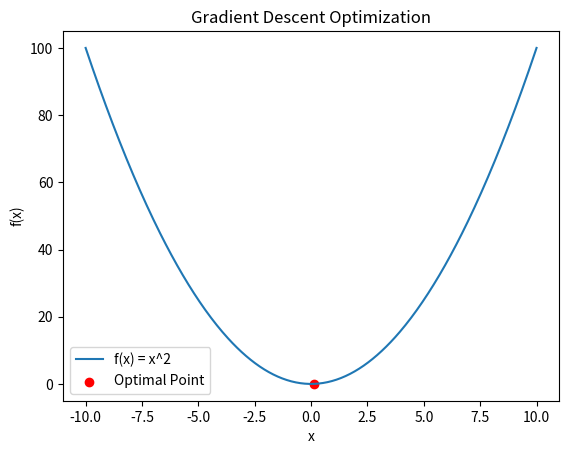

The matplotlib source for this figure:
import numpy as np
import matplotlib.pyplot as plt
# 定义目标函数
def f(x):
    return x**2
# 定义目标函数的梯度
def df(x):
    return 2 * x
# 梯度下降法
def gradient_descent(initial_x, learning_rate, num_iterations):
    x = initial_x
    for i in range(num_iterations):
        grad = df(x)  # 计算梯度
        x = x - learning_rate * grad  # 更新参数
        print(f"Iteration {i+1}: x = {x}, f(x) = {f(x)}")
    return x
# 初始化参数
initial_x = 10.0  # 初始值
learning_rate = 0.1  # 学习率
num_iterations = 20  # 迭代次数
# 执行梯度下降法
optimal_x = gradient_descent(initial_x, learning_rate, num_iterations)
# 可视化
x_values = np.linspace(-10, 10, 400)
plt.plot(x_values, f(x_values), label="f(x) = x^2")
plt.scatter(optimal_x, f(optimal_x), color='red', label="Optimal Point")
plt.xlabel("x")
plt.ylabel("f(x)")
plt.legend()
plt.title("Gradient Descent Optimization")
plt.show()